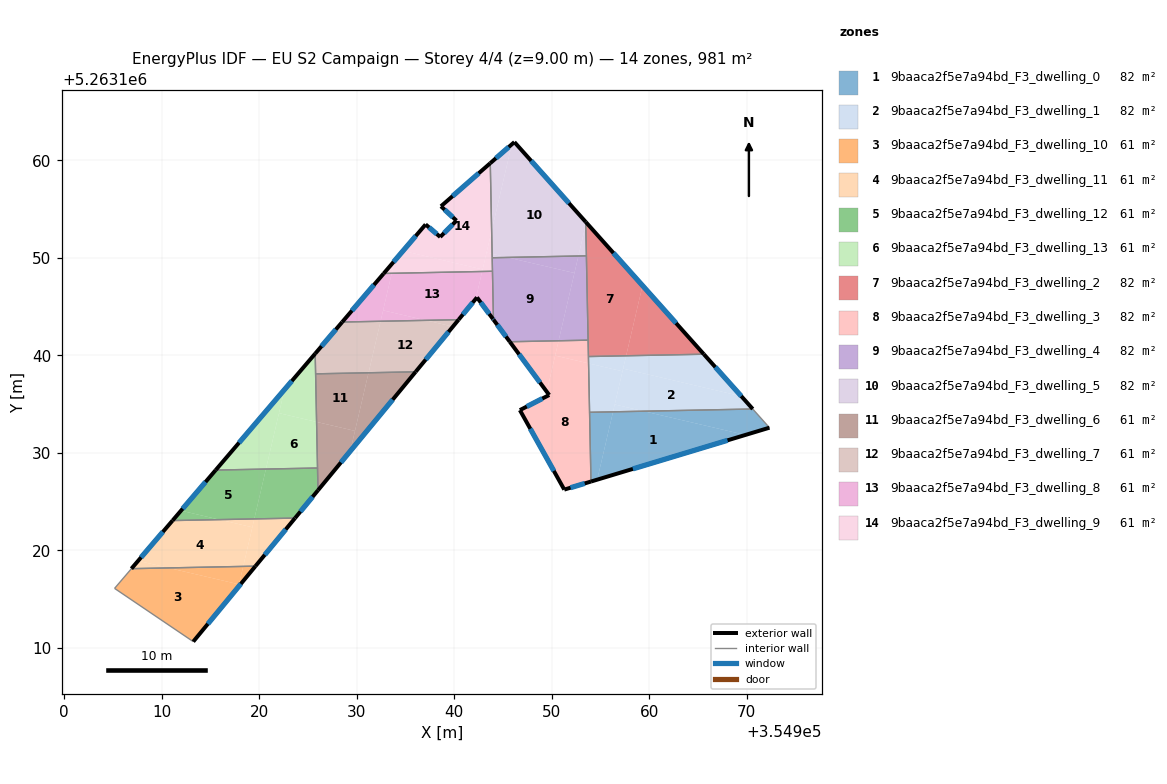
=== STOREY PLAN SPEC (per zone: floor XY polygon, exterior-wall plan segments, windows/doors) ===
zone 1: 9baaca2f5e7a94bd_F3_dwelling_0  (81.7 m²)
  floor: (354969.87, 5263131.84) (354954.67, 5263127.26) (354956.29, 5263134.21) (354959.44, 5263134.28)
  floor: (354970.62, 5263134.50) (354972.33, 5263132.59) (354969.87, 5263131.84) (354959.44, 5263134.28)
  floor: (354956.29, 5263134.21) (354954.67, 5263127.26) (354954.03, 5263127.06) (354953.89, 5263134.16)
  exterior wall: (354954.03, 5263127.06) – (354972.33, 5263132.59)  [19.1 m]
    window: (354958.33, 5263128.36) – (354968.04, 5263131.29)  [16.1 m²]
  interior walls: 3
zone 2: 9baaca2f5e7a94bd_F3_dwelling_1  (81.7 m²)
  floor: (354969.45, 5263135.81) (354970.62, 5263134.50) (354959.44, 5263134.28) (354956.47, 5263134.97) (354957.33, 5263138.64)
  floor: (354959.44, 5263134.28) (354956.29, 5263134.21) (354956.47, 5263134.97)
  floor: (354965.60, 5263140.12) (354969.45, 5263135.81) (354957.33, 5263138.64) (354957.63, 5263139.96)
  floor: (354957.63, 5263139.96) (354957.26, 5263138.37) (354953.78, 5263139.18) (354953.77, 5263139.88)
  floor: (354957.26, 5263138.37) (354956.29, 5263134.21) (354953.89, 5263134.17) (354953.78, 5263139.18)
  exterior wall: (354970.62, 5263134.50) – (354965.60, 5263140.12)  [7.5 m]
    window: (354969.44, 5263135.82) – (354966.78, 5263138.80)  [6.4 m²]
  interior walls: 3
zone 3: 9baaca2f5e7a94bd_F3_dwelling_10  (61.3 m²)
  floor: (354917.93, 5263116.52) (354917.87, 5263116.27) (354913.24, 5263110.64) (354905.17, 5263116.11) (354906.90, 5263118.13) (354910.71, 5263118.21)
  floor: (354918.36, 5263118.36) (354917.93, 5263116.52) (354910.71, 5263118.21)
  floor: (354919.62, 5263118.39) (354917.87, 5263116.27) (354918.36, 5263118.36)
  exterior wall: (354913.24, 5263110.64) – (354919.62, 5263118.39)  [10.0 m]
    window: (354914.74, 5263112.46) – (354918.12, 5263116.57)  [8.5 m²]
  interior walls: 3
zone 4: 9baaca2f5e7a94bd_F3_dwelling_11  (61.3 m²)
  floor: (354919.30, 5263122.37) (354918.36, 5263118.36) (354910.71, 5263118.21) (354907.59, 5263118.93) (354911.11, 5263123.06) (354915.92, 5263123.16)
  floor: (354910.71, 5263118.21) (354906.90, 5263118.13) (354907.59, 5263118.93)
  floor: (354923.68, 5263123.32) (354919.62, 5263118.39) (354918.36, 5263118.36) (354919.50, 5263123.23)
  floor: (354919.50, 5263123.23) (354919.30, 5263122.37) (354915.92, 5263123.16)
  exterior wall: (354911.11, 5263123.06) – (354906.90, 5263118.13)  [6.5 m]
    window: (354910.12, 5263121.90) – (354907.89, 5263119.29)  [5.5 m²]
  exterior wall: (354919.62, 5263118.39) – (354923.68, 5263123.32)  [6.4 m]
    window: (354920.57, 5263119.54) – (354922.73, 5263122.16)  [5.4 m²]
  interior walls: 2
zone 5: 9baaca2f5e7a94bd_F3_dwelling_12  (61.3 m²)
  floor: (354925.98, 5263128.45) (354926.03, 5263126.17) (354923.68, 5263123.32) (354919.50, 5263123.23) (354920.69, 5263128.34)
  floor: (354920.69, 5263128.34) (354919.50, 5263123.23) (354915.92, 5263123.16) (354911.98, 5263124.08) (354915.54, 5263128.24)
  floor: (354915.92, 5263123.16) (354911.11, 5263123.06) (354911.98, 5263124.08)
  exterior wall: (354923.68, 5263123.32) – (354926.03, 5263126.17)  [3.7 m]
    window: (354924.23, 5263123.99) – (354925.48, 5263125.50)  [3.1 m²]
  exterior wall: (354915.54, 5263128.24) – (354911.11, 5263123.06)  [6.8 m]
    window: (354914.50, 5263127.02) – (354912.15, 5263124.28)  [5.7 m²]
  interior walls: 3
zone 6: 9baaca2f5e7a94bd_F3_dwelling_13  (61.3 m²)
  floor: (354925.89, 5263133.18) (354925.98, 5263128.45) (354920.69, 5263128.34) (354922.03, 5263134.08)
  floor: (354922.59, 5263136.50) (354920.69, 5263128.34) (354915.54, 5263128.24)
  floor: (354925.74, 5263140.18) (354925.89, 5263133.18) (354922.03, 5263134.08) (354922.59, 5263136.50)
  exterior wall: (354925.74, 5263140.18) – (354915.54, 5263128.24)  [15.7 m]
    window: (354923.35, 5263137.38) – (354917.93, 5263131.04)  [13.3 m²]
  interior walls: 3
zone 7: 9baaca2f5e7a94bd_F3_dwelling_2  (81.7 m²)
  floor: (354953.54, 5263153.63) (354959.32, 5263147.17) (354957.63, 5263139.96) (354953.77, 5263139.88) (354953.49, 5263153.43)
  floor: (354959.32, 5263147.17) (354965.60, 5263140.12) (354957.63, 5263139.96)
  exterior wall: (354965.60, 5263140.12) – (354953.49, 5263153.69)  [18.2 m]
    window: (354962.76, 5263143.31) – (354956.33, 5263150.51)  [15.3 m²]
  interior walls: 4
zone 8: 9baaca2f5e7a94bd_F3_dwelling_3  (81.7 m²)
  floor: (354953.78, 5263139.18) (354954.03, 5263127.06) (354951.29, 5263126.24) (354946.74, 5263134.39) (354949.74, 5263135.94) (354949.49, 5263136.28) (354950.35, 5263139.98)
  floor: (354950.71, 5263141.50) (354949.49, 5263136.28) (354945.70, 5263141.40)
  floor: (354953.73, 5263141.56) (354953.78, 5263139.18) (354950.36, 5263139.98) (354950.71, 5263141.50)
  exterior wall: (354949.74, 5263135.94) – (354946.74, 5263134.39)  [3.4 m]
    window: (354949.04, 5263135.57) – (354947.44, 5263134.75)  [2.9 m²]
  exterior wall: (354945.70, 5263141.40) – (354949.74, 5263135.94)  [6.8 m]
    window: (354946.65, 5263140.12) – (354948.80, 5263137.22)  [5.7 m²]
  exterior wall: (354951.29, 5263126.24) – (354954.03, 5263127.06)  [2.9 m]
    window: (354951.93, 5263126.43) – (354953.39, 5263126.87)  [2.4 m²]
  exterior wall: (354946.74, 5263134.39) – (354951.29, 5263126.24)  [9.3 m]
    window: (354947.81, 5263132.48) – (354950.22, 5263128.15)  [7.9 m²]
  interior walls: 4
zone 9: 9baaca2f5e7a94bd_F3_dwelling_4  (81.7 m²)
  floor: (354953.56, 5263150.21) (354953.73, 5263141.56) (354950.71, 5263141.50) (354952.74, 5263150.20)
  floor: (354952.74, 5263150.20) (354952.33, 5263148.45) (354945.49, 5263150.05)
  floor: (354952.33, 5263148.45) (354950.71, 5263141.50) (354945.70, 5263141.40) (354943.98, 5263143.74) (354944.03, 5263143.74) (354943.90, 5263150.02) (354945.49, 5263150.05)
  exterior wall: (354944.03, 5263143.67) – (354945.70, 5263141.40)  [2.8 m]
    window: (354944.42, 5263143.14) – (354945.31, 5263141.93)  [2.4 m²]
  exterior wall: (354943.98, 5263143.74) – (354944.03, 5263143.67)  [0.1 m]
    window: (354943.99, 5263143.72) – (354944.01, 5263143.68)  [0.1 m²]
  interior walls: 6
zone 10: 9baaca2f5e7a94bd_F3_dwelling_5  (81.7 m²)
  floor: (354946.18, 5263161.88) (354953.49, 5263153.69) (354953.49, 5263153.43) (354952.74, 5263150.20) (354945.49, 5263150.05) (354943.89, 5263150.42) (354943.84, 5263152.79) (354945.91, 5263161.65)
  floor: (354953.49, 5263153.43) (354953.56, 5263150.21) (354952.74, 5263150.20)
  floor: (354945.91, 5263161.65) (354943.84, 5263152.79) (354943.70, 5263159.72)
  floor: (354945.49, 5263150.05) (354943.90, 5263150.02) (354943.89, 5263150.42)
  exterior wall: (354946.18, 5263161.88) – (354943.70, 5263159.72)  [3.3 m]
    window: (354945.59, 5263161.37) – (354944.28, 5263160.23)  [2.8 m²]
  exterior wall: (354953.49, 5263153.69) – (354946.18, 5263161.88)  [11.0 m]
    window: (354951.77, 5263155.61) – (354947.89, 5263159.96)  [9.3 m²]
  interior walls: 3
zone 11: 9baaca2f5e7a94bd_F3_dwelling_6  (61.3 m²)
  floor: (354936.05, 5263138.32) (354929.34, 5263130.18) (354931.22, 5263138.22)
  floor: (354931.22, 5263138.22) (354929.82, 5263132.26) (354925.89, 5263133.18) (354925.79, 5263138.11)
  floor: (354929.82, 5263132.26) (354929.34, 5263130.18) (354926.03, 5263126.17) (354925.89, 5263133.18)
  exterior wall: (354926.03, 5263126.17) – (354936.05, 5263138.32)  [15.7 m]
    window: (354928.38, 5263129.02) – (354933.69, 5263135.46)  [13.3 m²]
  interior walls: 3
zone 12: 9baaca2f5e7a94bd_F3_dwelling_7  (61.3 m²)
  floor: (354932.45, 5263143.50) (354931.22, 5263138.22) (354925.79, 5263138.11) (354925.74, 5263140.18) (354928.51, 5263143.42)
  floor: (354939.87, 5263142.95) (354936.05, 5263138.32) (354931.22, 5263138.22) (354932.45, 5263143.50) (354937.11, 5263143.60)
  floor: (354940.45, 5263143.67) (354939.87, 5263142.95) (354937.11, 5263143.60)
  exterior wall: (354928.51, 5263143.42) – (354925.74, 5263140.18)  [4.3 m]
    window: (354927.86, 5263142.66) – (354926.39, 5263140.94)  [3.6 m²]
  exterior wall: (354936.05, 5263138.32) – (354940.45, 5263143.67)  [6.9 m]
    window: (354937.08, 5263139.57) – (354939.42, 5263142.41)  [5.8 m²]
  interior walls: 3
zone 13: 9baaca2f5e7a94bd_F3_dwelling_8  (61.3 m²)
  floor: (354942.87, 5263148.61) (354942.21, 5263145.80) (354940.45, 5263143.67) (354937.11, 5263143.60) (354932.71, 5263144.62) (354933.60, 5263148.42)
  floor: (354933.60, 5263148.42) (354932.45, 5263143.50) (354928.51, 5263143.42) (354932.77, 5263148.40)
  floor: (354943.93, 5263148.63) (354944.03, 5263143.74) (354943.98, 5263143.74) (354942.34, 5263145.95) (354942.21, 5263145.80) (354942.87, 5263148.61)
  floor: (354937.11, 5263143.60) (354932.45, 5263143.50) (354932.71, 5263144.62)
  exterior wall: (354940.45, 5263143.67) – (354942.34, 5263145.95)  [3.0 m]
    window: (354940.90, 5263144.20) – (354941.90, 5263145.41)  [2.5 m²]
  exterior wall: (354932.77, 5263148.40) – (354928.51, 5263143.42)  [6.6 m]
    window: (354931.77, 5263147.23) – (354929.51, 5263144.59)  [5.5 m²]
  exterior wall: (354942.34, 5263145.95) – (354943.98, 5263143.74)  [2.8 m]
    window: (354942.72, 5263145.43) – (354943.59, 5263144.26)  [2.3 m²]
  interior walls: 4
zone 14: 9baaca2f5e7a94bd_F3_dwelling_9  (61.3 m²)
  floor: (354943.70, 5263159.72) (354943.84, 5263152.79) (354942.91, 5263148.82) (354934.75, 5263150.72) (354937.07, 5263153.43) (354938.57, 5263152.15) (354940.23, 5263153.82) (354938.64, 5263155.30)
  floor: (354942.91, 5263148.82) (354942.87, 5263148.61) (354933.60, 5263148.42) (354933.90, 5263149.73) (354934.75, 5263150.72)
  floor: (354943.84, 5263152.79) (354943.89, 5263150.42) (354943.32, 5263150.56)
  floor: (354933.90, 5263149.73) (354933.60, 5263148.42) (354932.77, 5263148.40)
  floor: (354943.89, 5263150.42) (354943.93, 5263148.63) (354942.87, 5263148.61) (354943.32, 5263150.56)
  exterior wall: (354937.07, 5263153.43) – (354932.77, 5263148.40)  [6.6 m]
    window: (354936.06, 5263152.25) – (354933.78, 5263149.58)  [5.6 m²]
  exterior wall: (354938.57, 5263152.15) – (354937.07, 5263153.43)  [2.0 m]
    window: (354938.21, 5263152.45) – (354937.42, 5263153.13)  [1.7 m²]
  exterior wall: (354940.23, 5263153.82) – (354938.57, 5263152.15)  [2.4 m]
    window: (354939.84, 5263153.43) – (354938.96, 5263152.54)  [2.0 m²]
  exterior wall: (354938.64, 5263155.30) – (354940.23, 5263153.82)  [2.2 m]
    window: (354939.02, 5263154.95) – (354939.86, 5263154.17)  [1.8 m²]
  exterior wall: (354943.70, 5263159.72) – (354938.64, 5263155.30)  [6.7 m]
    window: (354942.51, 5263158.68) – (354939.83, 5263156.33)  [5.7 m²]
  interior walls: 3

=== DERIVED (storey summary) ===
Building: EU S2 Campaign
Storey: 4 of 4  (floor level z = 9.00 m)
Storey gross floor area: 980.8 m²
Zones on this storey: 14
  - 9baaca2f5e7a94bd_F3_dwelling_0: floor 81.7 m²; exterior wall 19.1 m (57.4 m²); 1 window(s) 16.1 m²; WWR 28.1%
  - 9baaca2f5e7a94bd_F3_dwelling_1: floor 81.7 m²; exterior wall 7.5 m (22.6 m²); 1 window(s) 6.4 m²; WWR 28.1%
  - 9baaca2f5e7a94bd_F3_dwelling_10: floor 61.3 m²; exterior wall 10.0 m (30.1 m²); 1 window(s) 8.5 m²; WWR 28.1%
  - 9baaca2f5e7a94bd_F3_dwelling_11: floor 61.3 m²; exterior wall 12.9 m (38.6 m²); 2 window(s) 10.9 m²; WWR 28.1%
  - 9baaca2f5e7a94bd_F3_dwelling_12: floor 61.3 m²; exterior wall 10.5 m (31.5 m²); 2 window(s) 8.9 m²; WWR 28.1%
  - 9baaca2f5e7a94bd_F3_dwelling_13: floor 61.3 m²; exterior wall 15.7 m (47.1 m²); 1 window(s) 13.3 m²; WWR 28.1%
  - 9baaca2f5e7a94bd_F3_dwelling_2: floor 81.7 m²; exterior wall 18.2 m (54.6 m²); 1 window(s) 15.3 m²; WWR 28.1%
  - 9baaca2f5e7a94bd_F3_dwelling_3: floor 81.7 m²; exterior wall 22.4 m (67.1 m²); 4 window(s) 18.9 m²; WWR 28.1%
  - 9baaca2f5e7a94bd_F3_dwelling_4: floor 81.7 m²; exterior wall 2.9 m (8.7 m²); 2 window(s) 2.5 m²; WWR 28.1%
  - 9baaca2f5e7a94bd_F3_dwelling_5: floor 81.7 m²; exterior wall 14.3 m (42.8 m²); 2 window(s) 12.0 m²; WWR 28.1%
  - 9baaca2f5e7a94bd_F3_dwelling_6: floor 61.3 m²; exterior wall 15.7 m (47.2 m²); 1 window(s) 13.3 m²; WWR 28.1%
  - 9baaca2f5e7a94bd_F3_dwelling_7: floor 61.3 m²; exterior wall 11.2 m (33.6 m²); 2 window(s) 9.4 m²; WWR 28.1%
  - 9baaca2f5e7a94bd_F3_dwelling_8: floor 61.3 m²; exterior wall 12.3 m (36.8 m²); 3 window(s) 10.4 m²; WWR 28.1%
  - 9baaca2f5e7a94bd_F3_dwelling_9: floor 61.3 m²; exterior wall 19.8 m (59.5 m²); 5 window(s) 16.7 m²; WWR 28.1%
Zone adjacency (shared interzone walls):
  - 9baaca2f5e7a94bd_F3_dwelling_0 ↔ 9baaca2f5e7a94bd_F3_dwelling_1
  - 9baaca2f5e7a94bd_F3_dwelling_0 ↔ 9baaca2f5e7a94bd_F3_dwelling_3
  - 9baaca2f5e7a94bd_F3_dwelling_1 ↔ 9baaca2f5e7a94bd_F3_dwelling_2
  - 9baaca2f5e7a94bd_F3_dwelling_1 ↔ 9baaca2f5e7a94bd_F3_dwelling_3
  - 9baaca2f5e7a94bd_F3_dwelling_10 ↔ 9baaca2f5e7a94bd_F3_dwelling_11
  - 9baaca2f5e7a94bd_F3_dwelling_11 ↔ 9baaca2f5e7a94bd_F3_dwelling_12
  - 9baaca2f5e7a94bd_F3_dwelling_12 ↔ 9baaca2f5e7a94bd_F3_dwelling_13
  - 9baaca2f5e7a94bd_F3_dwelling_12 ↔ 9baaca2f5e7a94bd_F3_dwelling_6
  - 9baaca2f5e7a94bd_F3_dwelling_13 ↔ 9baaca2f5e7a94bd_F3_dwelling_6
  - 9baaca2f5e7a94bd_F3_dwelling_13 ↔ 9baaca2f5e7a94bd_F3_dwelling_7
  - 9baaca2f5e7a94bd_F3_dwelling_2 ↔ 9baaca2f5e7a94bd_F3_dwelling_3
  - 9baaca2f5e7a94bd_F3_dwelling_2 ↔ 9baaca2f5e7a94bd_F3_dwelling_4
  - 9baaca2f5e7a94bd_F3_dwelling_2 ↔ 9baaca2f5e7a94bd_F3_dwelling_5
  - 9baaca2f5e7a94bd_F3_dwelling_3 ↔ 9baaca2f5e7a94bd_F3_dwelling_4
  - 9baaca2f5e7a94bd_F3_dwelling_4 ↔ 9baaca2f5e7a94bd_F3_dwelling_5
  - 9baaca2f5e7a94bd_F3_dwelling_4 ↔ 9baaca2f5e7a94bd_F3_dwelling_8
  - 9baaca2f5e7a94bd_F3_dwelling_4 ↔ 9baaca2f5e7a94bd_F3_dwelling_9
  - 9baaca2f5e7a94bd_F3_dwelling_5 ↔ 9baaca2f5e7a94bd_F3_dwelling_9
  - 9baaca2f5e7a94bd_F3_dwelling_6 ↔ 9baaca2f5e7a94bd_F3_dwelling_7
  - 9baaca2f5e7a94bd_F3_dwelling_7 ↔ 9baaca2f5e7a94bd_F3_dwelling_8
  - 9baaca2f5e7a94bd_F3_dwelling_8 ↔ 9baaca2f5e7a94bd_F3_dwelling_9